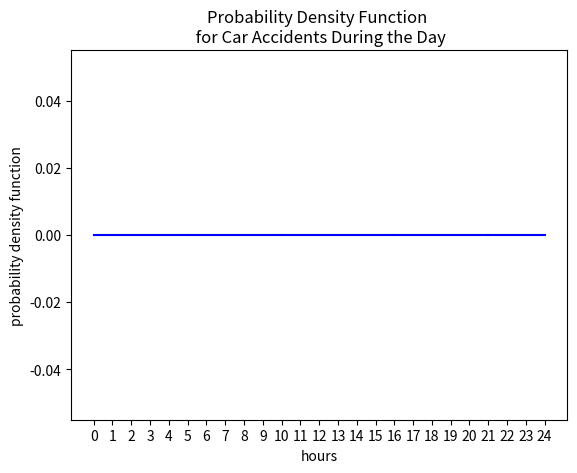

Write Python code to recreate this figure.
def bar_heights(intervals, relative_probabilities, total_probability):

    heights = []
    
    #TODO: sum the relative probabilities
    total_relative_prob = 0
    
    for i in range(0, len(relative_probabilities)):
        
        #TODO: Looping through the relative_probabilities list, 
        #      take one probability at a time and 
        #      calculate the area of each bar. Think about how you can 
        #      calculate the area of a bar knowing the total_probability,
        #      relative probability, and the sum of the relative probabilities.
        
        #HINT: It's possible to do this in one line of code
        
        bar_area = 0
        
        # TODO: Calculate the height of the bar and append the value to the
        # heights list. Remember that the area of each bar 
        # is the width of the bar times the height of the bar
        
        #HINT: It's possible to do this in one line of code
        heights.append(0)
        
    return heights

print(bar_heights([0, 5, 10, 16, 21, 24], [1, 5, 3, 6, 0.5], 0.05))

import matplotlib.pyplot as plt

hour_intervals = [0, 5, 10, 16, 21, 24]
probability_intervals = [1, 5, 3, 6, 1/2]
accident_probability = 0.05

heights = bar_heights(hour_intervals, probability_intervals, accident_probability)

for i in range(len(probability_intervals)):
    plt.plot([hour_intervals[i], hour_intervals[i+1]], [heights[i], heights[i]], color='blue') 
    plt.plot([hour_intervals[i], hour_intervals[i]], [0, heights[i]], '--', color='blue')
    plt.plot([hour_intervals[i+1], hour_intervals[i+1]], [0, heights[i]], '--', color='blue')

plt.xticks(range(0,25,1))
plt.xlabel('hours')
plt.ylabel('probability density function')
plt.title('Probability Density Function \n for Car Accidents During the Day')
plt.show()

